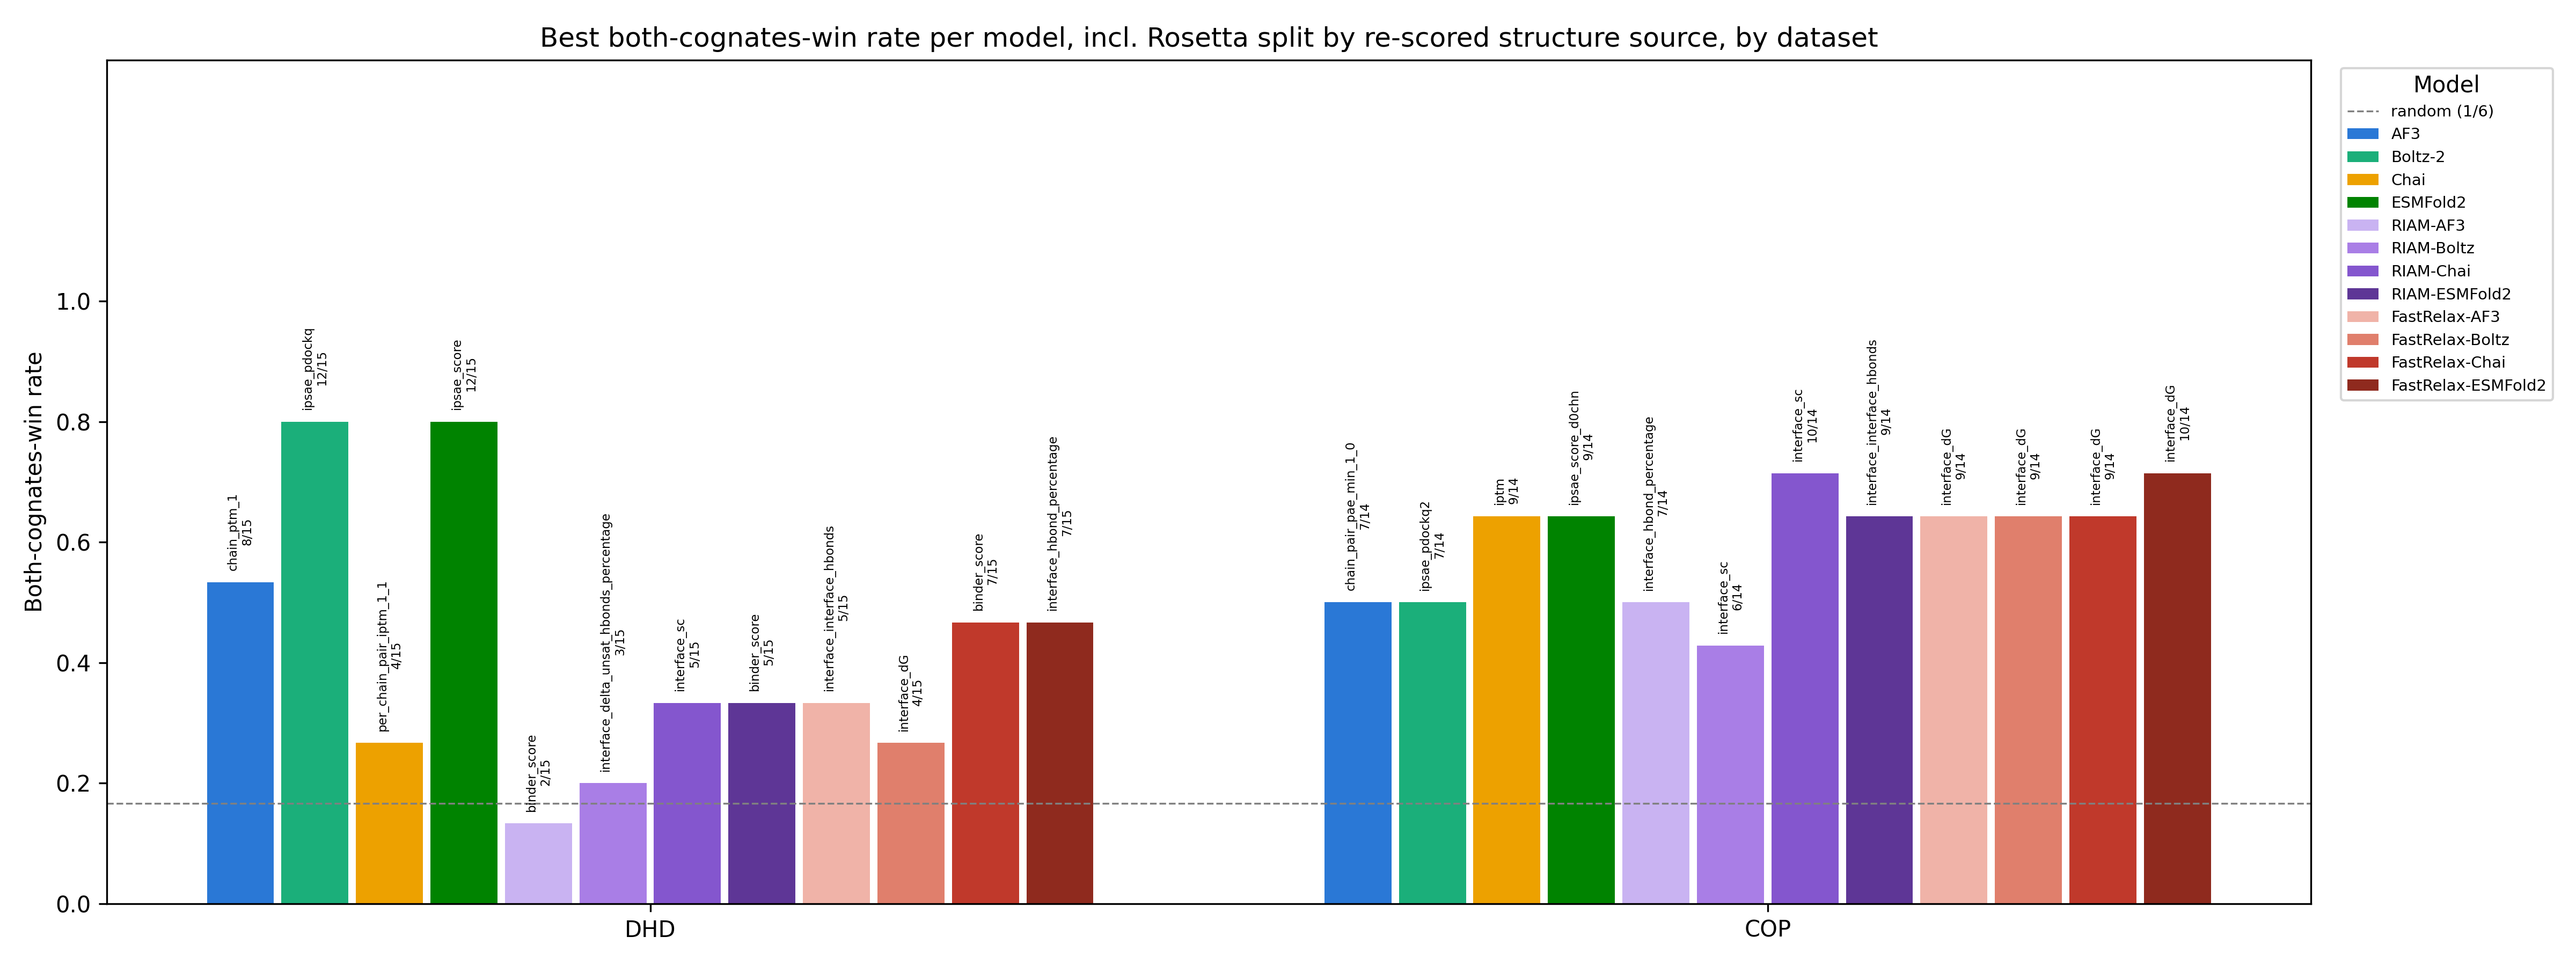

Source data for this figure (header and first rows):
dataset, model, best_metric, win_rate, n_win, n_combos
DHD, AF3, chain_ptm_1, 0.5333, 8, 15
DHD, Boltz-2, ipsae_pdockq, 0.8, 12, 15
DHD, Chai, per_chain_pair_iptm_1_1, 0.2667, 4, 15
DHD, ESMFold2, ipsae_score, 0.8, 12, 15
DHD, RIAM-AF3, binder_score, 0.1333, 2, 15
DHD, RIAM-Boltz, interface_delta_unsat_hbonds_percentage, 0.2, 3, 15
DHD, RIAM-Chai, interface_sc, 0.3333, 5, 15
DHD, RIAM-ESMFold2, binder_score, 0.3333, 5, 15
DHD, FastRelax-AF3, interface_interface_hbonds, 0.3333, 5, 15
DHD, FastRelax-Boltz, interface_dG, 0.2667, 4, 15
DHD, FastRelax-Chai, binder_score, 0.4667, 7, 15
DHD, FastRelax-ESMFold2, interface_hbond_percentage, 0.4667, 7, 15
COP, AF3, chain_pair_pae_min_1_0, 0.5, 7, 14
COP, Boltz-2, ipsae_pdockq2, 0.5, 7, 14
COP, Chai, iptm, 0.6429, 9, 14
COP, ESMFold2, ipsae_score_d0chn, 0.6429, 9, 14
COP, RIAM-AF3, interface_hbond_percentage, 0.5, 7, 14
COP, RIAM-Boltz, interface_sc, 0.4286, 6, 14
COP, RIAM-Chai, interface_sc, 0.7143, 10, 14
COP, RIAM-ESMFold2, interface_interface_hbonds, 0.6429, 9, 14
COP, FastRelax-AF3, interface_dG, 0.6429, 9, 14
COP, FastRelax-Boltz, interface_dG, 0.6429, 9, 14
COP, FastRelax-Chai, interface_dG, 0.6429, 9, 14
COP, FastRelax-ESMFold2, interface_dG, 0.7143, 10, 14
